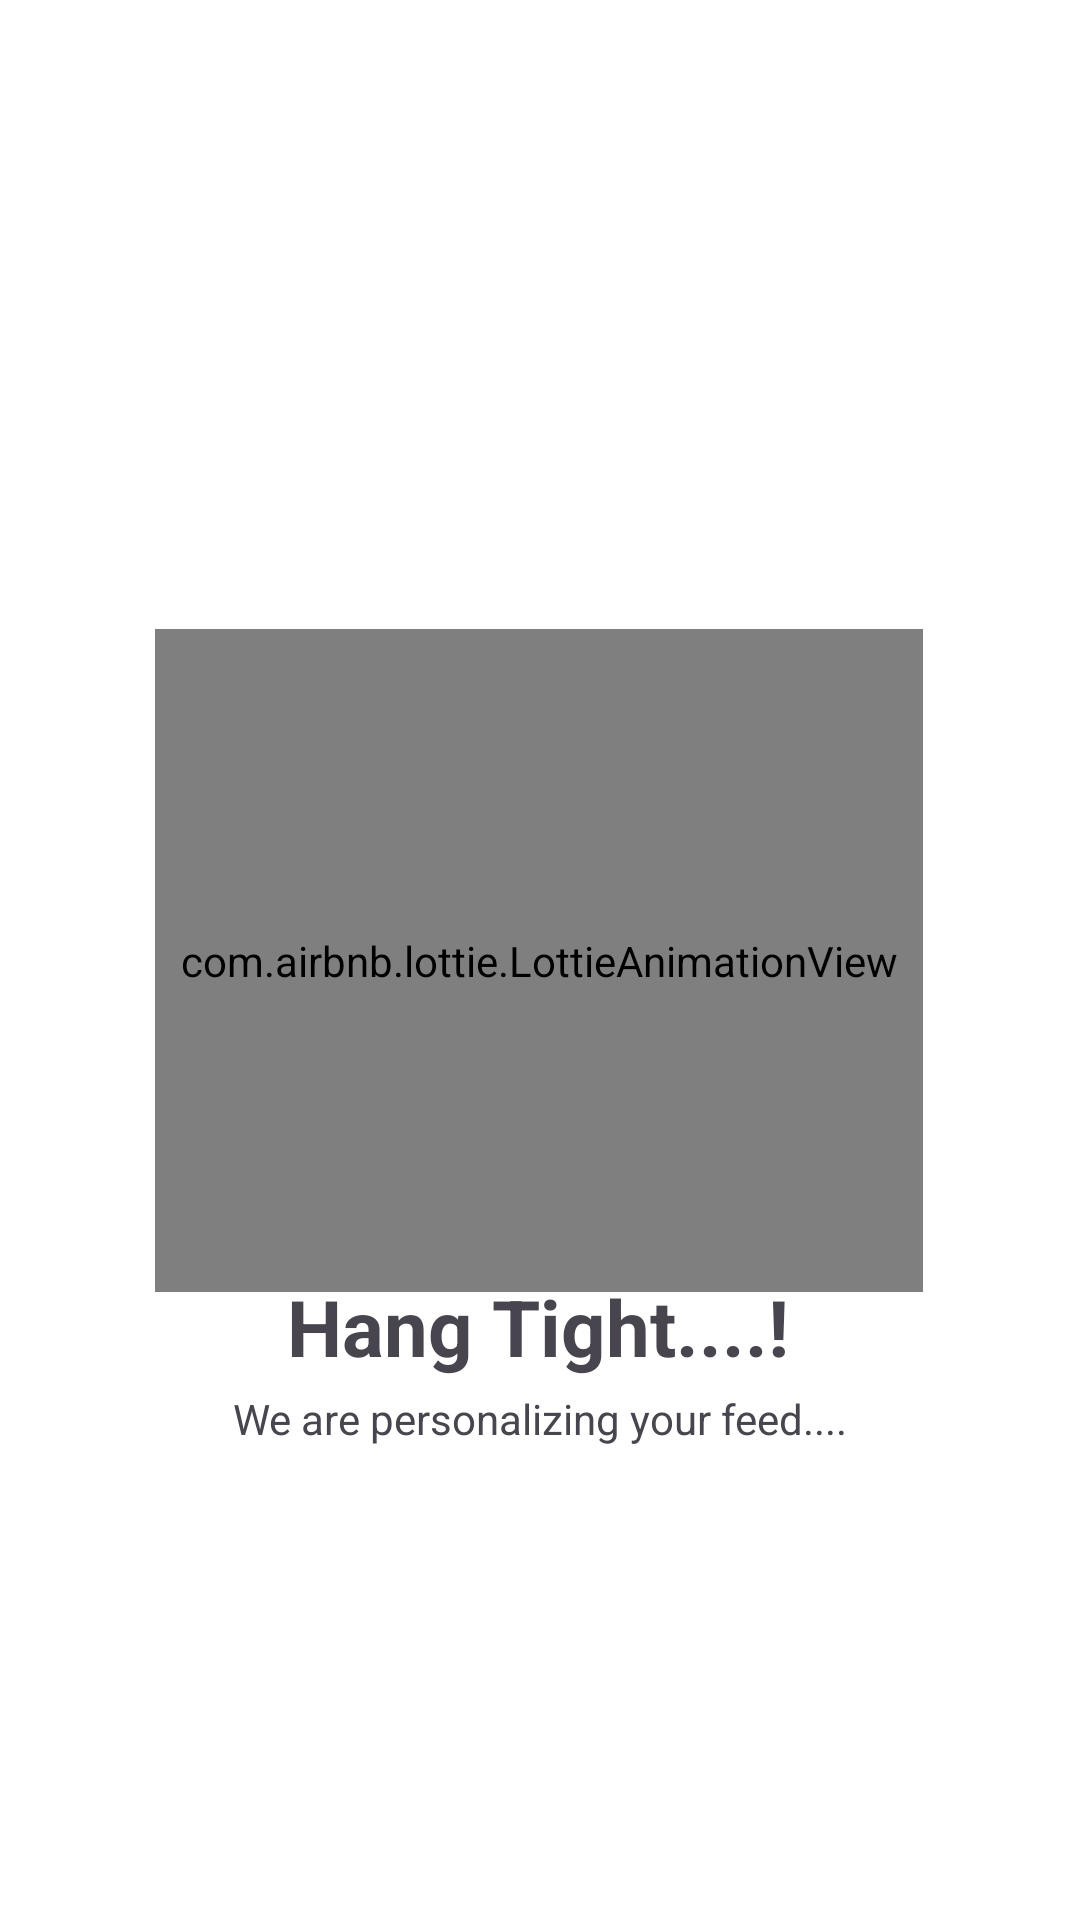

The Android layout XML behind this screen, and the referenced resources:
<!-- AndroidManifest.xml: application theme Theme.Bhealthy -->
<!-- res/layout/loading_page.xml -->
<?xml version="1.0" encoding="utf-8"?>
<androidx.constraintlayout.widget.ConstraintLayout xmlns:android="http://schemas.android.com/apk/res/android"
    xmlns:app="http://schemas.android.com/apk/res-auto"
    xmlns:tools="http://schemas.android.com/tools"
    android:id="@+id/main"
    android:layout_width="match_parent"
    android:layout_height="match_parent"
    tools:context=".Loading_page"
    android:background="@color/white"
    >


    <com.airbnb.lottie.LottieAnimationView
        android:layout_width="256dp"
        android:layout_height="221dp"
        app:layout_constraintBottom_toBottomOf="parent"
        app:layout_constraintEnd_toEndOf="parent"
        app:layout_constraintHorizontal_bias="0.496"
        app:layout_constraintStart_toStartOf="parent"
        app:layout_constraintTop_toTopOf="parent"
        app:lottie_autoPlay="true"
        app:lottie_loop="true"
        app:lottie_rawRes="@raw/loading_page_lottie"
        tools:ignore="MissingConstraints">

    </com.airbnb.lottie.LottieAnimationView>


    <TextView
        android:id="@+id/Hang_tight"
        android:layout_width="wrap_content"
        android:layout_height="wrap_content"
        android:text="Hang Tight....!"
        android:textSize="26dp"
        android:textStyle="bold"
        app:layout_constraintBottom_toBottomOf="parent"
        app:layout_constraintEnd_toEndOf="parent"
        app:layout_constraintHorizontal_bias="0.497"
        app:layout_constraintStart_toStartOf="parent"


        app:layout_constraintTop_toTopOf="parent"
        app:layout_constraintVertical_bias="0.702"
        tools:ignore="MissingConstraints" />

    <TextView
        android:layout_width="wrap_content"
        android:layout_height="wrap_content"
        android:text="We are personalizing your feed...."
        app:layout_constraintBottom_toBottomOf="parent"
        app:layout_constraintEnd_toEndOf="parent"
        app:layout_constraintStart_toStartOf="parent"
        app:layout_constraintTop_toTopOf="@+id/Hang_tight"


        app:layout_constraintVertical_bias="0.197"
        tools:ignore="MissingConstraints" />


</androidx.constraintlayout.widget.ConstraintLayout>
<!-- resources referenced by this layout -->
<resources>
  <color name="white">#FFFFFFFF</color>
  <style name="Theme.Bhealthy" parent="Base.Theme.Bhealthy" />
  <style name="Base.Theme.Bhealthy" parent="Theme.Material3.DayNight.NoActionBar">
          
          
          <item name="android:windowFullscreen">true</item>
      </style>
</resources>
